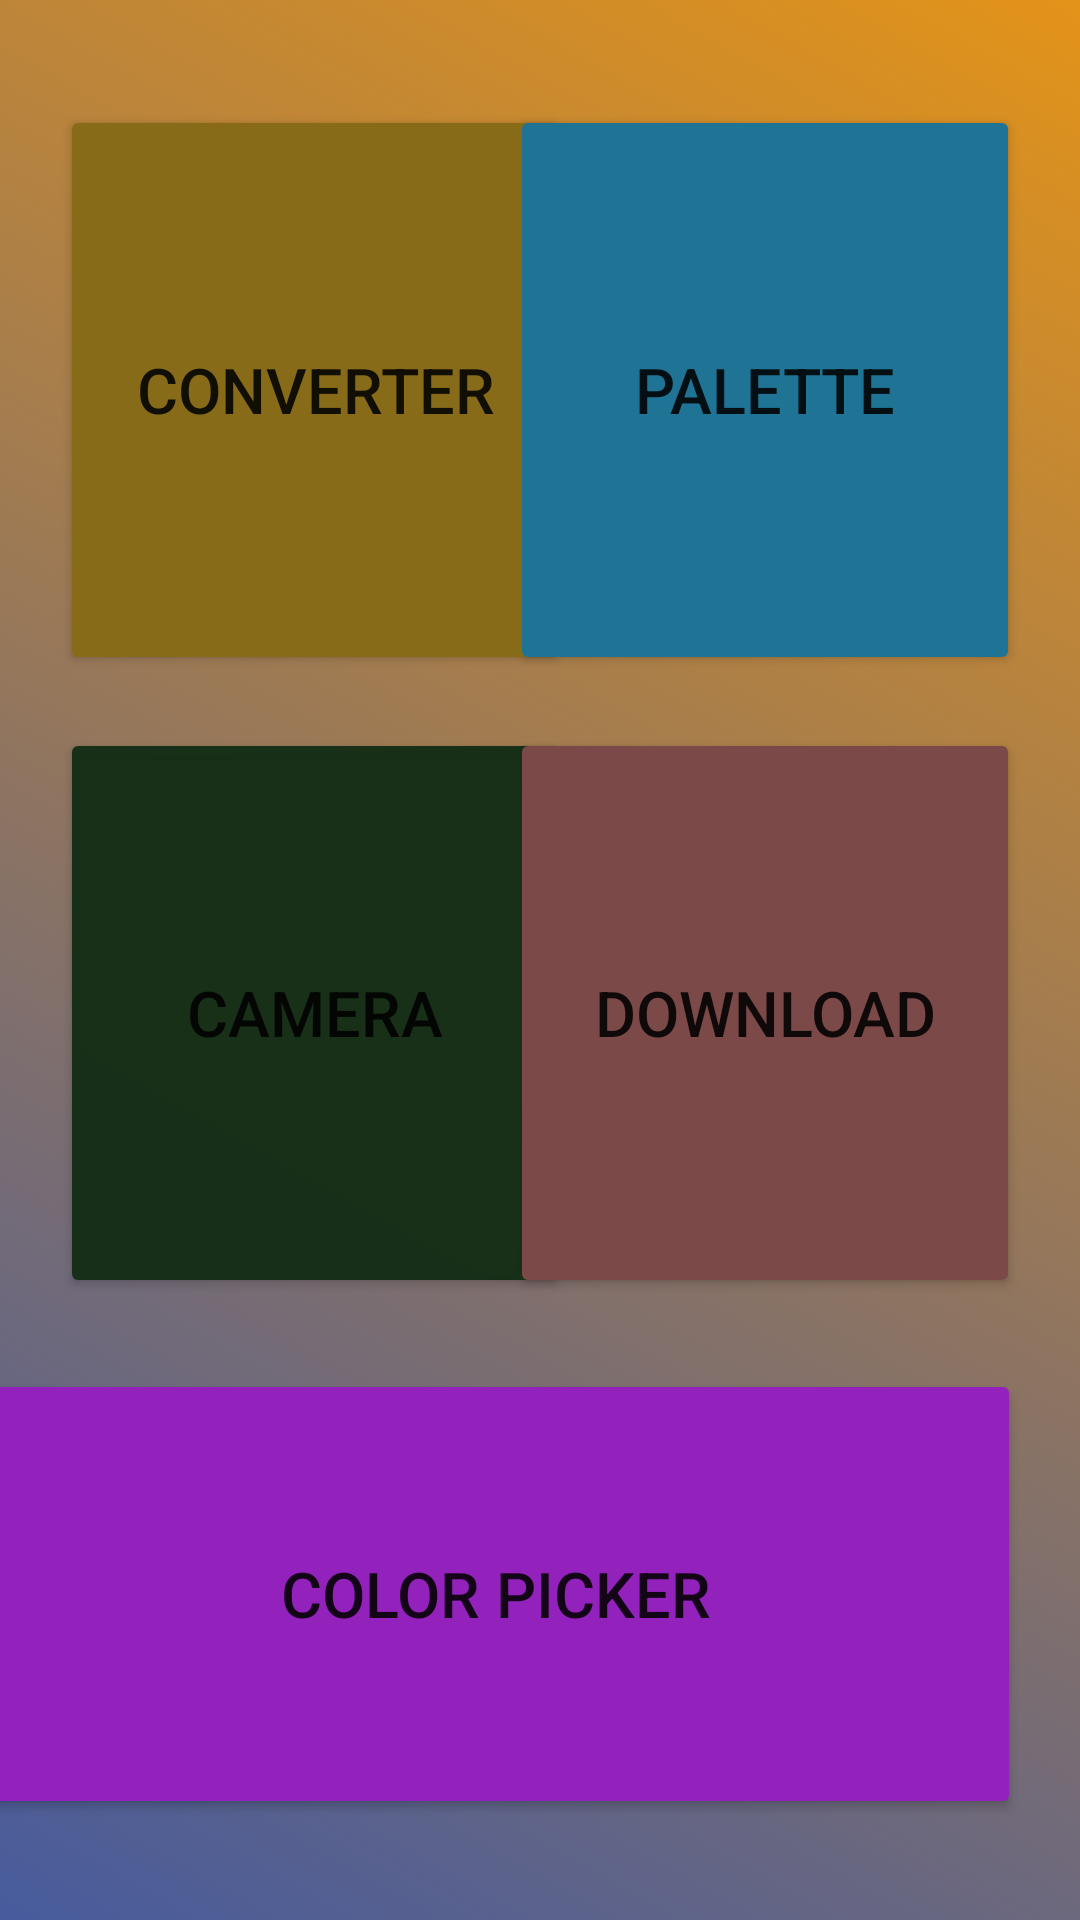

Here is an Android app screen rendered from its layout file. Give the layout XML and the strings, colors and styles it references.
<!-- AndroidManifest.xml: application theme Theme.CSSer -->
<!-- res/layout/activity_main.xml -->
<?xml version="1.0" encoding="utf-8"?>
<androidx.constraintlayout.widget.ConstraintLayout
    xmlns:android="http://schemas.android.com/apk/res/android"
    xmlns:app="http://schemas.android.com/apk/res-auto"
    xmlns:tools="http://schemas.android.com/tools"
    android:id="@+id/mainLayout"
    android:layout_width="match_parent"
    android:layout_height="match_parent"
    android:background="@drawable/gradient_list"
    tools:context=".MainActivity"

    >

    <Button
        android:id="@+id/btnConvert"
        android:layout_width="170dp"
        android:layout_height="190dp"
        android:layout_marginStart="20dp"
        android:layout_marginTop="35dp"
        android:backgroundTint="#876B19"
        android:text="Converter"
        android:textSize="21sp"
        app:cornerRadius="18dp"
        app:layout_constraintStart_toStartOf="parent"
        app:layout_constraintTop_toTopOf="parent"
        app:strokeColor="#FF9800"
        app:strokeWidth="4dp" />

    <Button
        android:id="@+id/palette_btn"
        android:layout_width="170dp"
        android:layout_height="190dp"
        android:layout_marginTop="35dp"
        android:layout_marginEnd="20dp"
        android:backgroundTint="#1F7495"
        android:text="Palette"
        android:textSize="21sp"
        app:cornerRadius="18dp"
        app:layout_constraintEnd_toEndOf="parent"
        app:layout_constraintTop_toTopOf="parent"
        app:strokeColor="#2D50A6"
        app:strokeWidth="4dp" />

    <Button
        android:id="@+id/camera_btn"
        android:layout_width="170dp"
        android:layout_height="190dp"
        android:layout_marginStart="20dp"
        android:layout_marginBottom="190dp"
        android:backgroundTint="#FA162E17"
        android:text="Camera"
        android:textSize="21sp"
        app:cornerRadius="18dp"
        app:layout_constraintBottom_toBottomOf="parent"
        app:layout_constraintStart_toStartOf="parent"
        app:layout_constraintTop_toBottomOf="@+id/btnConvert"
        app:strokeColor="#4CAF50"
        app:strokeWidth="4dp" />

    <Button
        android:id="@+id/download_btn"
        android:layout_width="170dp"
        android:layout_height="190dp"
        android:layout_marginEnd="20dp"
        android:layout_marginBottom="190dp"
        android:backgroundTint="#7C4949"
        android:text="Download"
        android:textSize="21sp"
        app:cornerRadius="18dp"
        app:layout_constraintBottom_toBottomOf="parent"
        app:layout_constraintEnd_toEndOf="parent"
        app:layout_constraintTop_toBottomOf="@+id/palette_btn"
        app:strokeColor="#F44336"
        app:strokeWidth="4dp" />

    <Button
        android:id="@+id/color_picker_btn"
        android:layout_width="350dp"
        android:layout_height="150dp"
        android:layout_marginEnd="20dp"
        android:layout_marginBottom="10dp"
        android:backgroundTint="#9322BC"
        android:text="Color Picker"
        android:textSize="21sp"
        app:cornerRadius="18dp"
        app:layout_constraintBottom_toBottomOf="parent"
        app:layout_constraintEnd_toEndOf="parent"
        app:layout_constraintTop_toBottomOf="@+id/download_btn"
        app:strokeColor="#FF2CFF"
        app:strokeWidth="4dp" />

</androidx.constraintlayout.widget.ConstraintLayout>
<!-- resources referenced by this layout -->
<resources>
  <!-- drawable gradient_list (drawable) -->
  <?xml version="1.0" encoding="utf-8"?>
  <animation-list xmlns:android="http://schemas.android.com/apk/res/android">
      <item
          android:drawable="@drawable/bg1"
          android:duration="5000"
          />
  
      <item
          android:drawable="@drawable/bg2"
          android:duration="5000"
          />
  
      <item
          android:drawable="@drawable/bg3"
          android:duration="5000"
          />
  
      <item
          android:drawable="@drawable/bg4"
          android:duration="5000"
          />
  
  
  </animation-list>
  <style name="Theme.CSSer" parent="Theme.MaterialComponents.DayNight.DarkActionBar">
          
          <item name="colorPrimary">@color/newColor</item>
          <item name="colorPrimaryVariant">@color/purple_700</item>
          <item name="colorOnPrimary">@color/white</item>
          
          <item name="colorSecondary">@color/teal_200</item>
          <item name="colorSecondaryVariant">@color/teal_700</item>
          <item name="colorOnSecondary">@color/black</item>
          
          <item name="android:statusBarColor" tools:targetApi="l">?attr/colorPrimaryVariant</item>
          
      </style>
  <!-- drawable bg1 (drawable) -->
  <?xml version="1.0" encoding="utf-8"?>
  <selector xmlns:android="http://schemas.android.com/apk/res/android">
      <item>
          <shape>
              <gradient
                  android:angle="225"
                  android:startColor="#e39319"
                  android:endColor="#475b9d"
                  />
          </shape>
      </item>
  
  </selector>
  <!-- drawable bg2 (drawable) -->
  <?xml version="1.0" encoding="utf-8"?>
  <selector xmlns:android="http://schemas.android.com/apk/res/android">
  
      <item>
          <shape>
              <gradient
                  android:angle="225"
                  android:startColor="#e36399"
                  android:endColor="#475b9d"
                  />
          </shape>
      </item>
  
  </selector>
  <!-- drawable bg3 (drawable) -->
  <?xml version="1.0" encoding="utf-8"?>
  <selector xmlns:android="http://schemas.android.com/apk/res/android">
  
      <item>
          <shape>
              <gradient
                  android:angle="225"
                  android:startColor="#a8dadc"
                  android:endColor="#4eeb9d"
                  />
          </shape>
      </item>
  
  </selector>
  <!-- drawable bg4 (drawable) -->
  <?xml version="1.0" encoding="utf-8"?>
  <selector xmlns:android="http://schemas.android.com/apk/res/android">
  
      <item>
          <shape>
              <gradient
                  android:angle="225"
                  android:startColor="#111399"
                  android:endColor="#471111"
                  />
          </shape>
      </item>
  
  </selector>
  <color name="newColor">#FF043959</color>
  <color name="purple_700">#FF3700B3</color>
  <color name="white">#FFFFFFFF</color>
  <color name="teal_200">#FF03DAC5</color>
  <color name="teal_700">#FF018786</color>
  <color name="black">#FF000000</color>
</resources>
